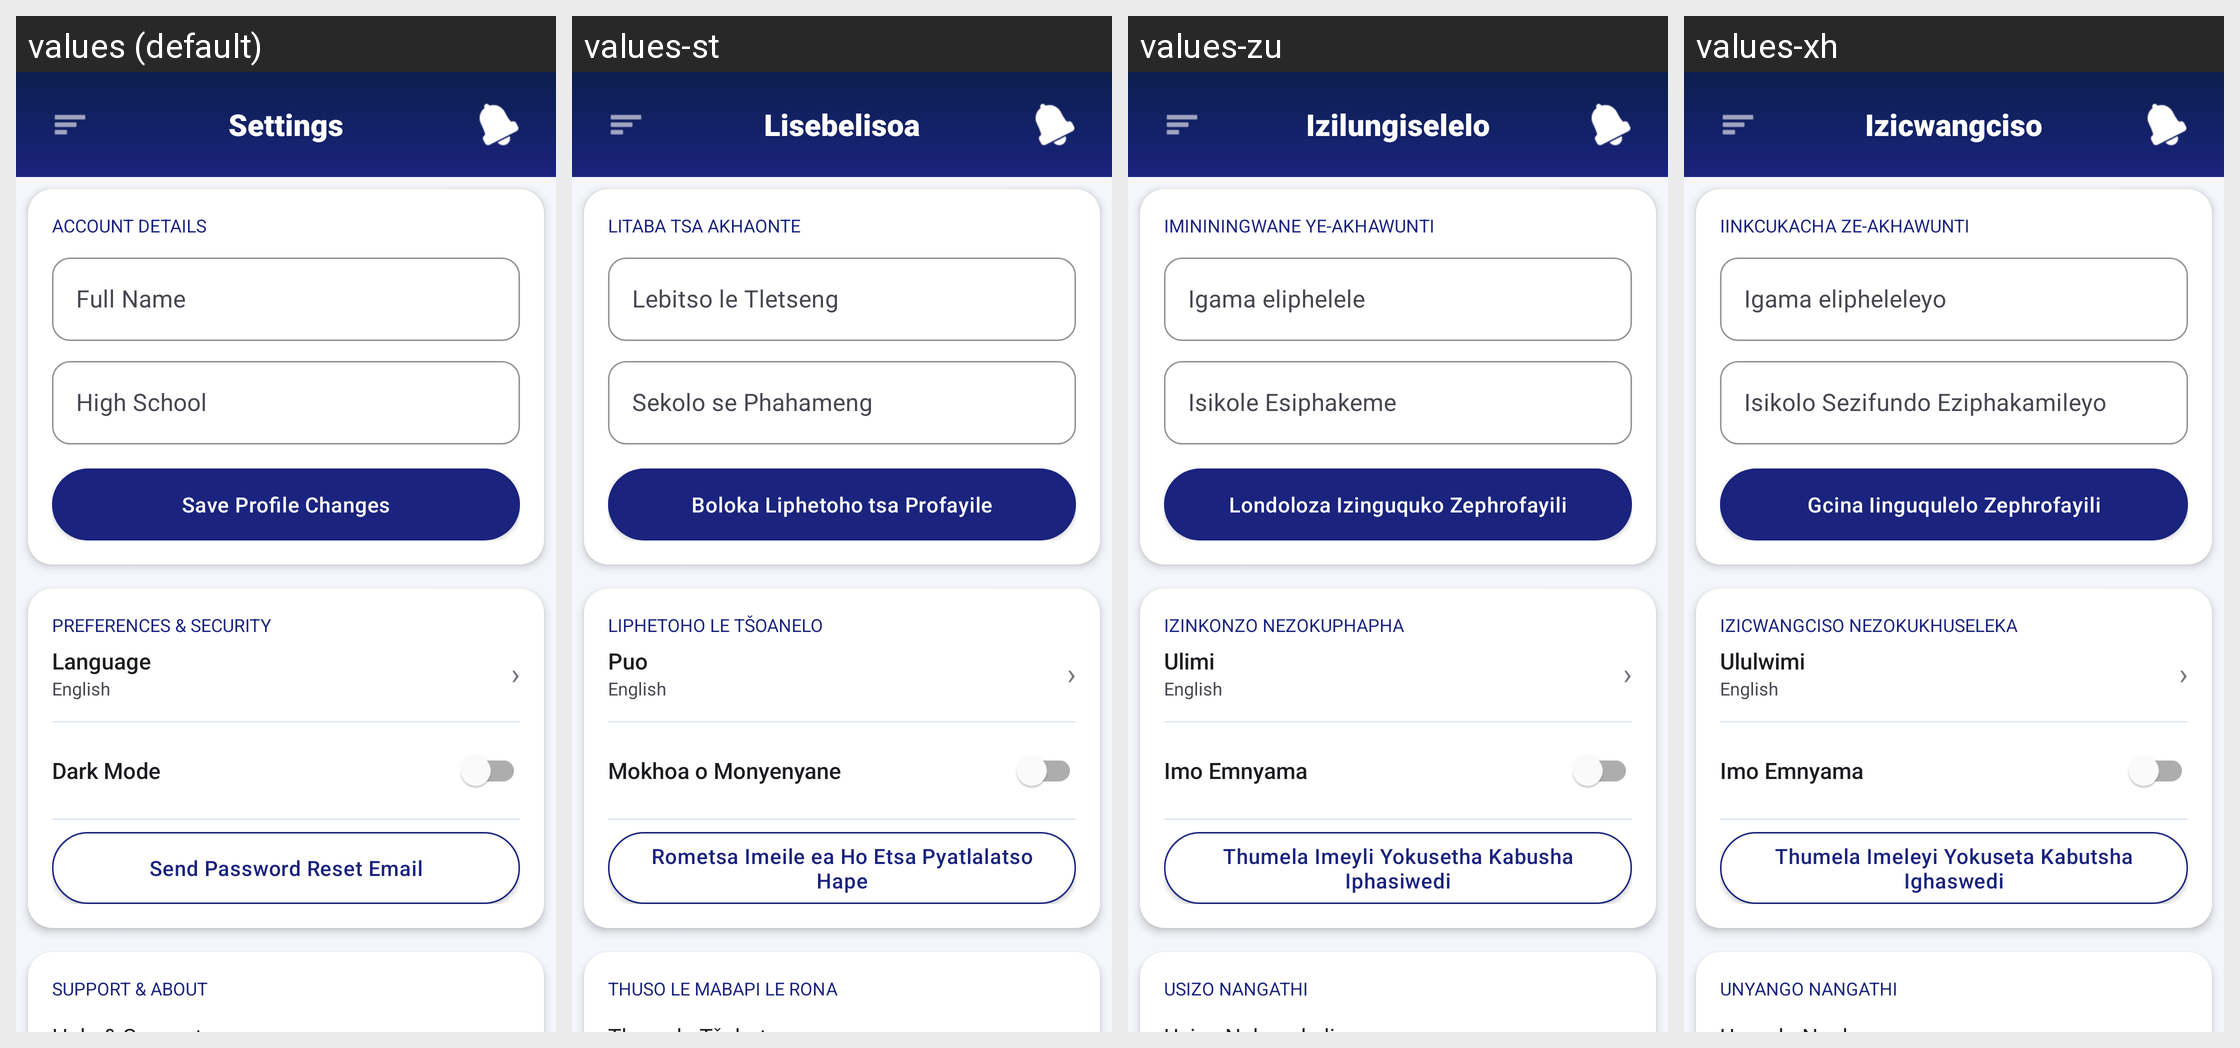

The same Android screen rendered under several of its app's locales, left to right. List the strings drawn on it with the default value and each locale's translation.
Android screen res/layout/activity_settings.xml rendered under 4 locales, left to right: values (default), values-st, values-zu, values-xh. Device: Nexus 5 (rendered at 1080×1920; each locale shown at half size, 540×960, under a caption strip naming it); theme Theme.UniPathSA.
Strings drawn on this screen, with the default value and each locale's value (text and hints the layout hard-codes, and strings that could not be matched under every locale, appear in the picture but are not listed):

settings_title
  values: Settings
  values-st: Lisebelisoa
  values-zu: Izilungiselelo
  values-xh: Izicwangciso

account_details_section
  values: ACCOUNT DETAILS
  values-st: LITABA TSA AKHAONTE
  values-zu: IMINININGWANE YE-AKHAWUNTI
  values-xh: IINKCUKACHA ZE-AKHAWUNTI

full_name_hint
  values: Full Name
  values-st: Lebitso le Tletseng
  values-zu: Igama eliphelele
  values-xh: Igama elipheleleyo

high_school_hint
  values: High School
  values-st: Sekolo se Phahameng
  values-zu: Isikole Esiphakeme
  values-xh: Isikolo Sezifundo Eziphakamileyo

save_profile_changes
  values: Save Profile Changes
  values-st: Boloka Liphetoho tsa Profayile
  values-zu: Londoloza Izinguquko Zephrofayili
  values-xh: Gcina Iinguqulelo Zephrofayili

preferences_security_section
  values: PREFERENCES & SECURITY
  values-st: LIPHETOHO LE TŠOANELO
  values-zu: IZINKONZO NEZOKUPHAPHA
  values-xh: IZICWANGCISO NEZOKUKHUSELEKA

language_setting_title
  values: Language
  values-st: Puo
  values-zu: Ulimi
  values-xh: Ululwimi

dark_mode_label
  values: Dark Mode
  values-st: Mokhoa o Monyenyane
  values-zu: Imo Emnyama
  values-xh: Imo Emnyama

send_password_reset
  values: Send Password Reset Email
  values-st: Rometsa Imeile ea Ho Etsa Pyatlalatso Hape
  values-zu: Thumela Imeyli Yokusetha Kabusha Iphasiwedi
  values-xh: Thumela Imeleyi Yokuseta Kabutsha Ighaswedi

support_about_section
  values: SUPPORT & ABOUT
  values-st: THUSO LE MABAPI LE RONA
  values-zu: USIZO NANGATHI
  values-xh: UNYANGO NANGATHI

nav_settings
  values: Settings
  values-st: Lisebelisoa
  values-zu: Izilungiselelo
  values-xh: Izicwangciso
